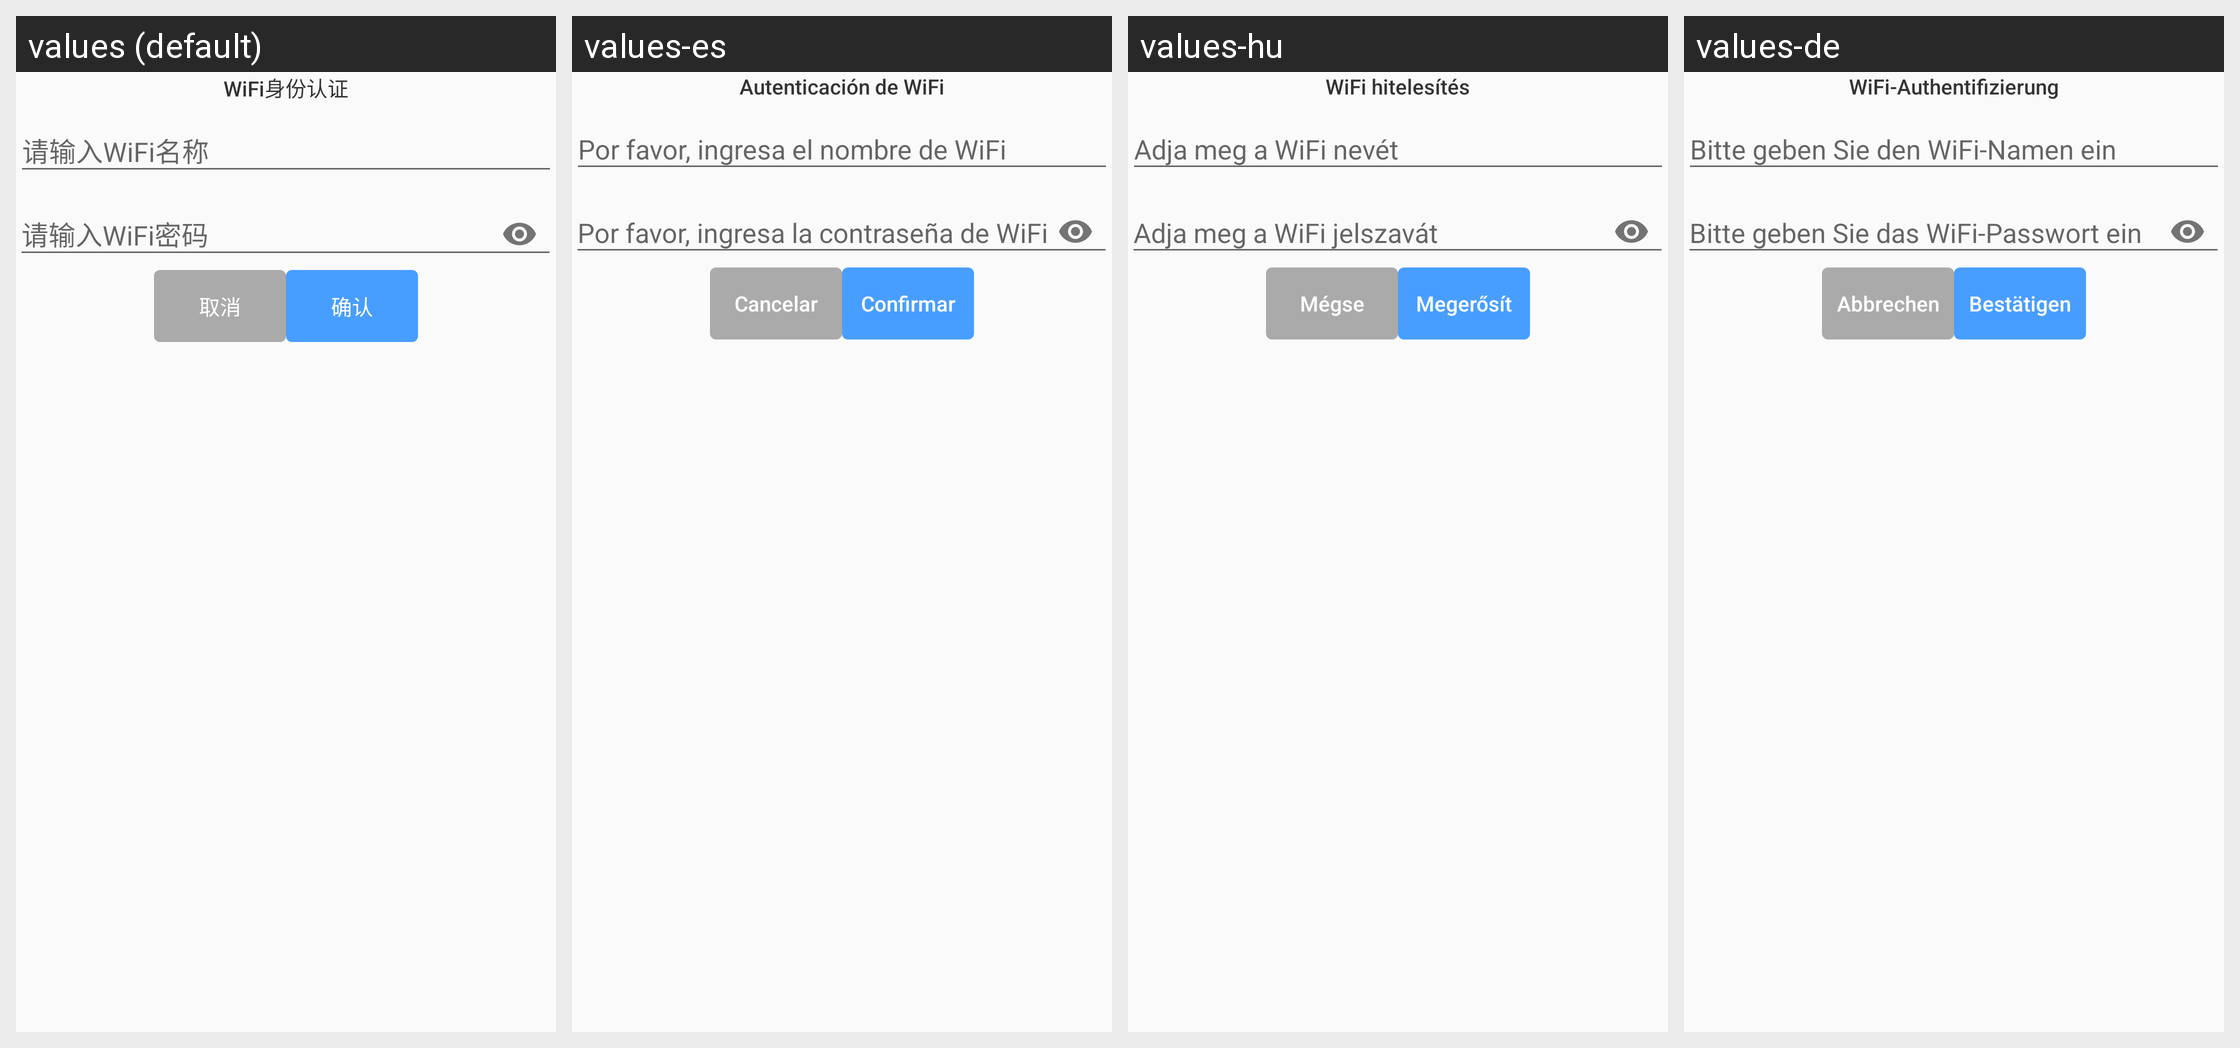

For this localized Android screen grid, give each drawn string resource with its value in every locale shown.
Android screen res/layout/layout_wifi_auth.xml rendered under 4 locales, left to right: values (default), values-es, values-hu, values-de. Device: Nexus 5 (rendered at 1080×1920; each locale shown at half size, 540×960, under a caption strip naming it); theme Theme.AGV.
Other locales in the repository, not shown: values-ar, values-en, values-fr, values-ja, values-ko, values-nl, values-th, values-vi, values-zh-rHK, values-zh-rTW.
Strings drawn on this screen, with the default value and each locale's value (text and hints the layout hard-codes, and strings that could not be matched under every locale, appear in the picture but are not listed):

text_wifi_auth
  values: WiFi身份认证
  values-es: Autenticación de WiFi
  values-hu: WiFi hitelesítés
  values-de: WiFi-Authentifizierung

text_wifi_name
  values: 请输入WiFi名称
  values-es: Por favor, ingresa el nombre de WiFi
  values-hu: Adja meg a WiFi nevét
  values-de: Bitte geben Sie den WiFi-Namen ein

text_wifi_password
  values: 请输入WiFi密码
  values-es: Por favor, ingresa la contraseña de WiFi
  values-hu: Adja meg a WiFi jelszavát
  values-de: Bitte geben Sie das WiFi-Passwort ein

text_cancel
  values: 取消
  values-es: Cancelar
  values-hu: Mégse
  values-de: Abbrechen

text_confirm
  values: 确认
  values-es: Confirmar
  values-hu: Megerősít
  values-de: Bestätigen
